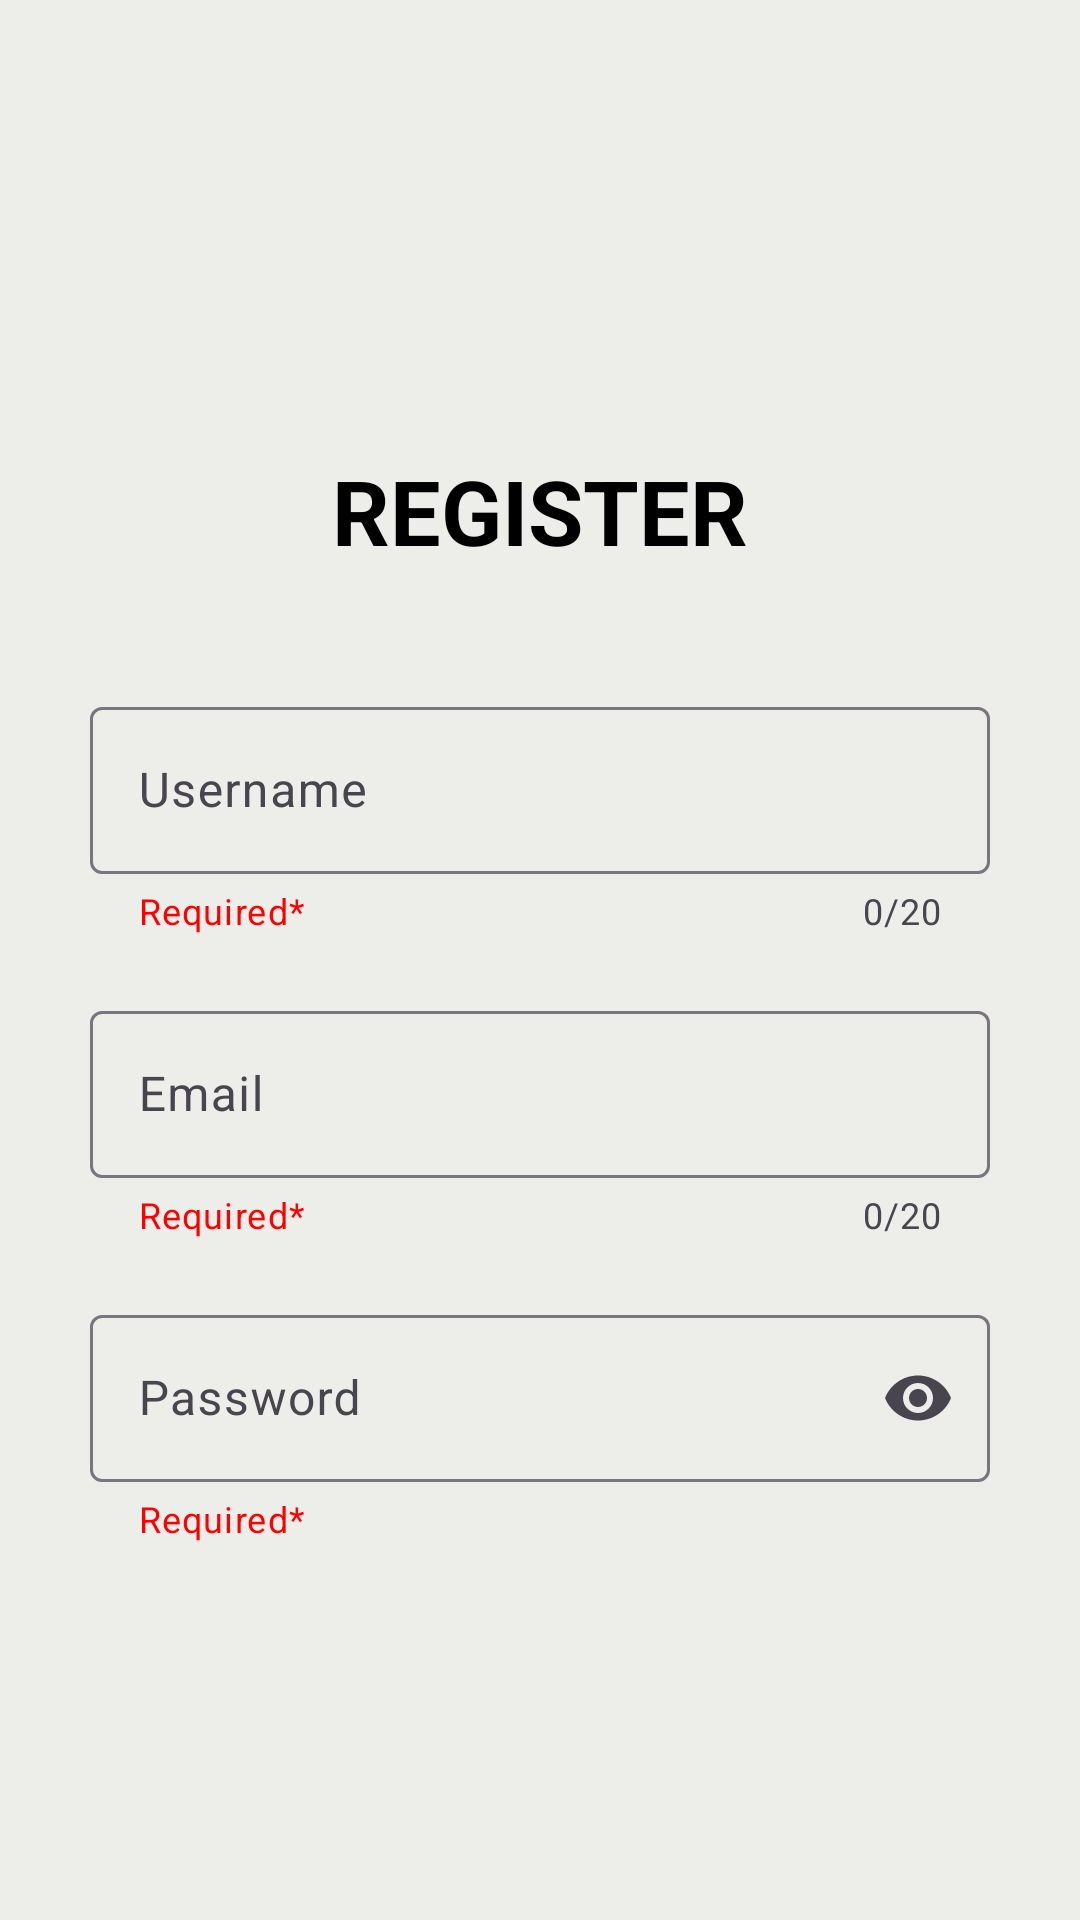

This screen was rendered from an Android layout file. Write that file and the resources it references.
<!-- AndroidManifest.xml: application theme AppTheme -->
<!-- res/layout/fragment_register.xml -->
<?xml version="1.0" encoding="utf-8"?>
<FrameLayout xmlns:android="http://schemas.android.com/apk/res/android"
    xmlns:tools="http://schemas.android.com/tools"
    android:layout_width="match_parent"
    android:layout_height="match_parent"
    android:background="#EDEDE9"
    xmlns:app="http://schemas.android.com/apk/res-auto"
    tools:context=".RegisterFragment">
    
    <LinearLayout
        android:layout_width="match_parent"
        android:layout_height="wrap_content"
        android:orientation="vertical">
        <TextView
            android:layout_width="match_parent"
            android:layout_height="wrap_content"
            android:layout_marginTop="150dp"
            android:gravity="center"
            android:text="REGISTER"
            android:textColor="@color/black"
            android:textStyle="bold"
            android:textSize="30sp"/>
        <androidx.constraintlayout.widget.ConstraintLayout
            android:layout_width="match_parent"
            android:layout_height="wrap_content"
            android:layout_marginTop="40dp">
            <com.google.android.material.textfield.TextInputLayout
                style="@style/Widget.Material3.TextInputLayout.OutlinedBox"
                android:layout_width="match_parent"
                android:layout_height="wrap_content"
                android:layout_marginStart="30dp"
                android:layout_marginEnd="30dp"
                android:hint="Username"
                app:helperText="Required*"
                app:counterEnabled="true"
                app:counterMaxLength="20"
                app:endIconMode="clear_text"
                app:helperTextTextColor="@color/error"
                app:layout_constraintEnd_toEndOf="parent"
                app:layout_constraintStart_toStartOf="parent"
                app:layout_constraintTop_toTopOf="parent">
                <com.google.android.material.textfield.TextInputEditText
                    android:id="@+id/username_input"
                    android:layout_width="match_parent"
                    android:layout_height="wrap_content"
                    android:maxLength="20"/>
            </com.google.android.material.textfield.TextInputLayout>
        </androidx.constraintlayout.widget.ConstraintLayout>
        <androidx.constraintlayout.widget.ConstraintLayout
            android:layout_width="match_parent"
            android:layout_height="wrap_content"
            android:layout_marginTop="20dp">
            <com.google.android.material.textfield.TextInputLayout
                style="@style/Widget.Material3.TextInputLayout.OutlinedBox"
                android:layout_width="match_parent"
                android:layout_height="wrap_content"
                android:layout_marginStart="30dp"
                android:layout_marginEnd="30dp"
                android:hint="Email"
                app:helperText="Required*"
                app:counterEnabled="true"
                app:counterMaxLength="20"
                app:endIconMode="clear_text"
                app:helperTextTextColor="@color/error"
                app:layout_constraintEnd_toEndOf="parent"
                app:layout_constraintStart_toStartOf="parent"
                app:layout_constraintTop_toTopOf="parent">
                <com.google.android.material.textfield.TextInputEditText
                    android:id="@+id/email_input"
                    android:layout_width="match_parent"
                    android:layout_height="wrap_content"
                    android:maxLength="20"/>
            </com.google.android.material.textfield.TextInputLayout>
        </androidx.constraintlayout.widget.ConstraintLayout>
        <androidx.constraintlayout.widget.ConstraintLayout
            android:layout_width="match_parent"
            android:layout_height="wrap_content"
            android:layout_marginTop="20dp">
            <com.google.android.material.textfield.TextInputLayout
                style="@style/Widget.Material3.TextInputLayout.OutlinedBox"
                android:layout_width="match_parent"
                android:layout_height="wrap_content"
                android:layout_marginStart="30dp"
                android:layout_marginEnd="30dp"
                android:hint="Password"
                app:helperTextTextColor="@color/error"
                app:endIconMode="password_toggle"
                app:helperText="Required*"
                app:layout_constraintEnd_toEndOf="parent"
                app:layout_constraintStart_toStartOf="parent"
                app:layout_constraintTop_toTopOf="parent">
                <com.google.android.material.textfield.TextInputEditText
                    android:id="@+id/password_input"
                    android:layout_width="match_parent"
                    android:layout_height="wrap_content"
                    android:maxLength="20"
                    android:inputType="textPassword"/>
            </com.google.android.material.textfield.TextInputLayout>
        </androidx.constraintlayout.widget.ConstraintLayout>
        <androidx.appcompat.widget.AppCompatButton
            android:id="@+id/register"
            android:layout_width="match_parent"
            android:layout_height="50dp"
            android:background="@drawable/button_login"
            android:layout_marginTop="30dp"
            android:layout_marginHorizontal="100dp"
            android:text="Register"
            android:textAllCaps="false"
            android:textSize="22dp"
            android:textColor="#EDEDE9"/>
    </LinearLayout>
</FrameLayout>
<!-- resources referenced by this layout -->
<resources>
  <color name="black">#FF000000</color>
  <color name="error">#FF0000</color>
  <style name="AppTheme" parent="Theme.Material3.DayNight">
          <item name="colorPrimary">@color/primary_dark</item>
          <item name="colorPrimaryDark">@color/primary</item>
      </style>
  <color name="primary_dark">#d5bdaf</color>
  <color name="primary">#d6ccc2</color>
</resources>
